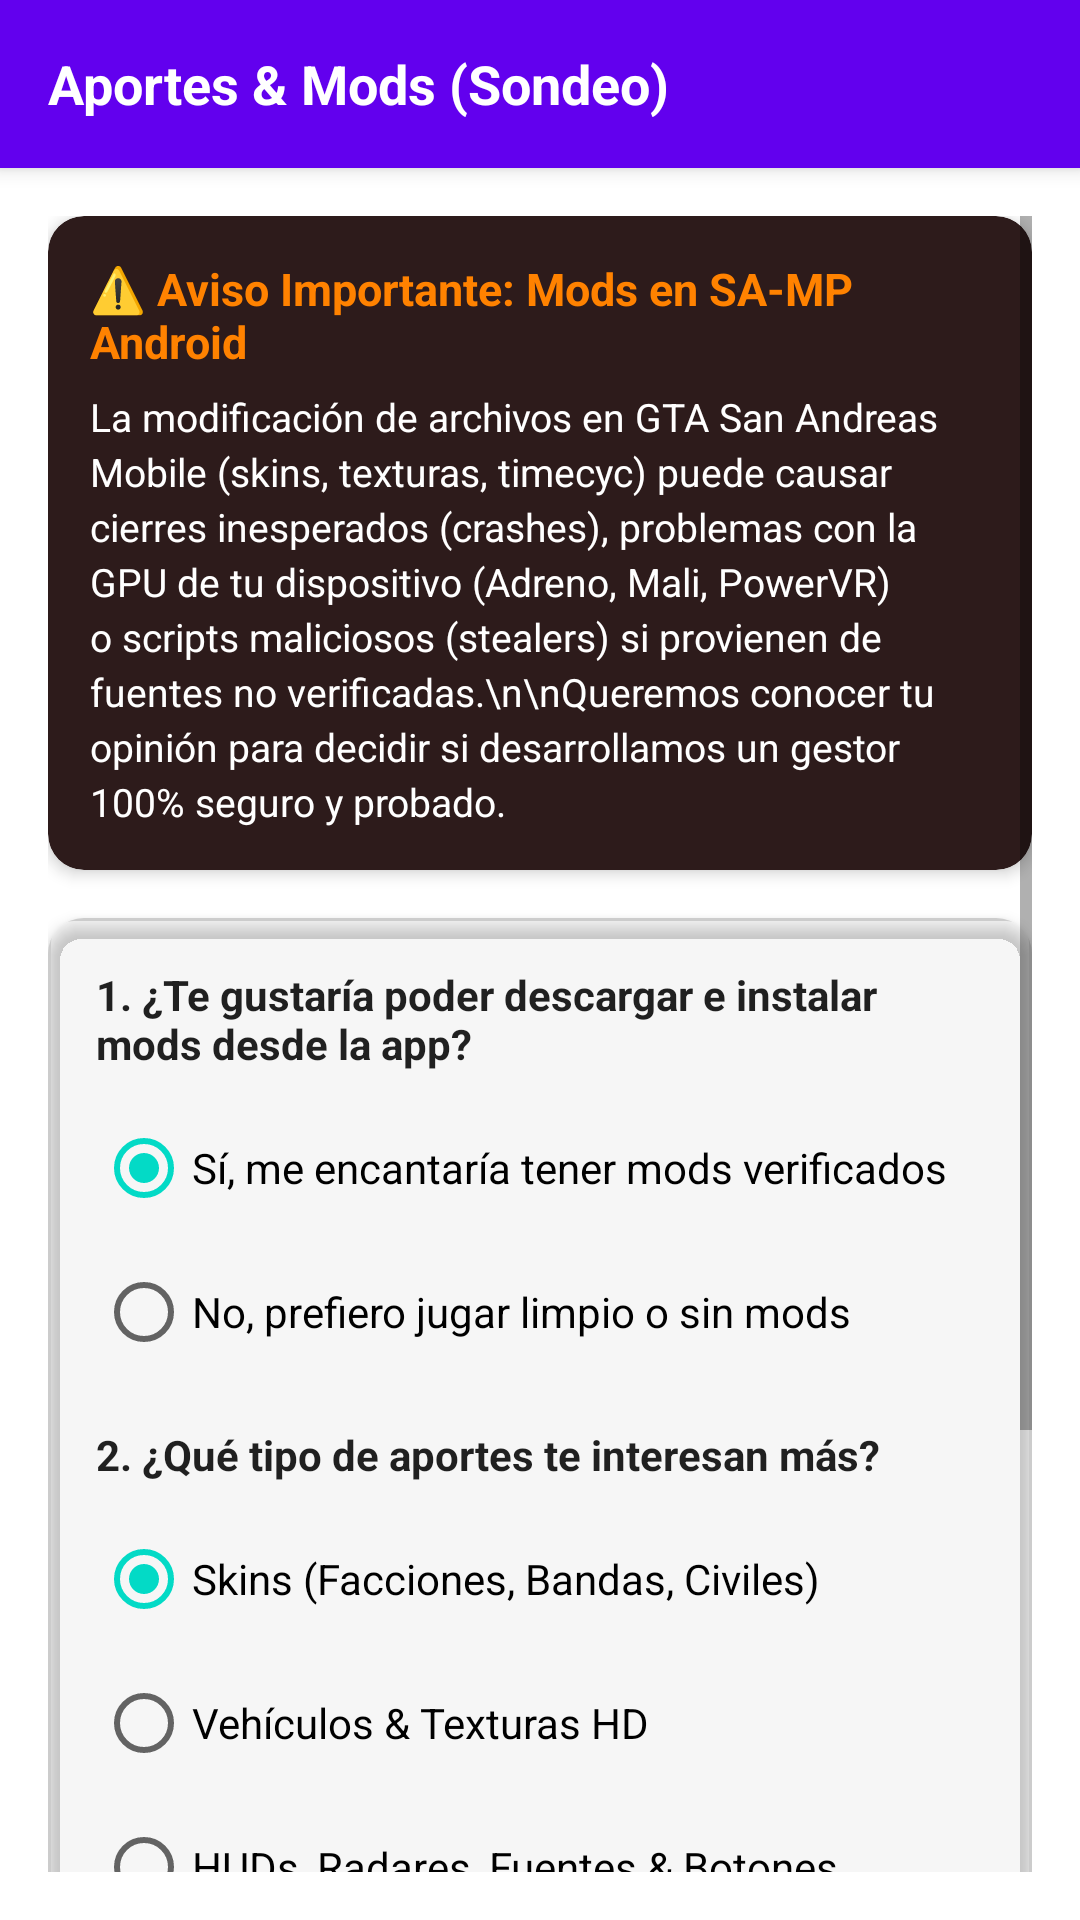

Here is an Android app screen rendered from its layout file. Give the layout XML and the strings, colors and styles it references.
<!-- AndroidManifest.xml: fallback theme Theme.MaterialComponents.DayNight.NoActionBar -->
<!-- res/layout/fragment_mods_survey.xml -->
<?xml version="1.0" encoding="utf-8"?>
<androidx.constraintlayout.widget.ConstraintLayout xmlns:android="http://schemas.android.com/apk/res/android"
    xmlns:app="http://schemas.android.com/apk/res-auto"
    xmlns:tools="http://schemas.android.com/tools"
    android:layout_width="match_parent"
    android:layout_height="match_parent"
    android:fitsSystemWindows="true">

    <androidx.appcompat.widget.Toolbar
        android:id="@+id/toolbarSurvey"
        android:layout_width="match_parent"
        android:layout_height="?attr/actionBarSize"
        android:background="?attr/colorPrimary"
        android:elevation="4dp"
        app:layout_constraintTop_toTopOf="parent"
        app:layout_constraintStart_toStartOf="parent"
        app:layout_constraintEnd_toEndOf="parent">

        <TextView
            android:layout_width="wrap_content"
            android:layout_height="wrap_content"
            android:text="Aportes &amp; Mods (Sondeo)"
            android:textColor="@color/white"
            android:textSize="18sp"
            android:textStyle="bold" />
    </androidx.appcompat.widget.Toolbar>

    <ScrollView
        android:layout_width="match_parent"
        android:layout_height="0dp"
        android:padding="16dp"
        app:layout_constraintTop_toBottomOf="@+id/toolbarSurvey"
        app:layout_constraintBottom_toBottomOf="parent"
        app:layout_constraintStart_toStartOf="parent"
        app:layout_constraintEnd_toEndOf="parent">

        <LinearLayout
            android:layout_width="match_parent"
            android:layout_height="wrap_content"
            android:orientation="vertical">

            
            <androidx.cardview.widget.CardView
                android:layout_width="match_parent"
                android:layout_height="wrap_content"
                app:cardCornerRadius="12dp"
                app:cardElevation="3dp"
                android:backgroundTint="#2D1B1B"
                android:layout_marginBottom="16dp">

                <LinearLayout
                    android:layout_width="match_parent"
                    android:layout_height="wrap_content"
                    android:orientation="vertical"
                    android:padding="14dp">

                    <TextView
                        android:layout_width="wrap_content"
                        android:layout_height="wrap_content"
                        android:text="⚠️ Aviso Importante: Mods en SA-MP Android"
                        android:textColor="@color/naranja_enfasis"
                        android:textStyle="bold"
                        android:textSize="15sp"
                        android:layout_marginBottom="6dp" />

                    <TextView
                        android:layout_width="match_parent"
                        android:layout_height="wrap_content"
                        android:text="La modificación de archivos en GTA San Andreas Mobile (skins, texturas, timecyc) puede causar cierres inesperados (crashes), problemas con la GPU de tu dispositivo (Adreno, Mali, PowerVR) o scripts maliciosos (stealers) si provienen de fuentes no verificadas.\n\nQueremos conocer tu opinión para decidir si desarrollamos un gestor 100% seguro y probado."
                        android:textColor="@color/white"
                        android:textSize="13sp"
                        android:lineSpacingExtra="3dp" />
                </LinearLayout>
            </androidx.cardview.widget.CardView>

            
            <androidx.cardview.widget.CardView
                android:id="@+id/cardVotingForm"
                android:layout_width="match_parent"
                android:layout_height="wrap_content"
                app:cardCornerRadius="12dp"
                app:cardElevation="3dp"
                android:backgroundTint="@color/transparente"
                android:layout_marginBottom="16dp">

                <LinearLayout
                    android:layout_width="match_parent"
                    android:layout_height="wrap_content"
                    android:orientation="vertical"
                    android:background="@drawable/borde_general"
                    android:padding="16dp">

                    <TextView
                        android:layout_width="wrap_content"
                        android:layout_height="wrap_content"
                        android:text="1. ¿Te gustaría poder descargar e instalar mods desde la app?"
                        android:textColor="?android:attr/textColorPrimary"
                        android:textStyle="bold"
                        android:textSize="14sp"
                        android:layout_marginBottom="8dp" />

                    <RadioGroup
                        android:id="@+id/radioGroupWantsMods"
                        android:layout_width="match_parent"
                        android:layout_height="wrap_content"
                        android:layout_marginBottom="14dp">

                        <RadioButton
                            android:id="@+id/radioYes"
                            android:layout_width="wrap_content"
                            android:layout_height="wrap_content"
                            android:text="Sí, me encantaría tener mods verificados"
                            android:checked="true" />

                        <RadioButton
                            android:id="@+id/radioNo"
                            android:layout_width="wrap_content"
                            android:layout_height="wrap_content"
                            android:text="No, prefiero jugar limpio o sin mods" />
                    </RadioGroup>

                    <TextView
                        android:layout_width="wrap_content"
                        android:layout_height="wrap_content"
                        android:text="2. ¿Qué tipo de aportes te interesan más?"
                        android:textColor="?android:attr/textColorPrimary"
                        android:textStyle="bold"
                        android:textSize="14sp"
                        android:layout_marginBottom="8dp" />

                    <RadioGroup
                        android:id="@+id/radioGroupModType"
                        android:layout_width="match_parent"
                        android:layout_height="wrap_content"
                        android:layout_marginBottom="14dp">

                        <RadioButton
                            android:id="@+id/radioSkins"
                            android:layout_width="wrap_content"
                            android:layout_height="wrap_content"
                            android:text="Skins (Facciones, Bandas, Civiles)"
                            android:checked="true" />

                        <RadioButton
                            android:id="@+id/radioVehicles"
                            android:layout_width="wrap_content"
                            android:layout_height="wrap_content"
                            android:text="Vehículos &amp; Texturas HD" />

                        <RadioButton
                            android:id="@+id/radioHud"
                            android:layout_width="wrap_content"
                            android:layout_height="wrap_content"
                            android:text="HUDs, Radares, Fuentes &amp; Botones" />

                        <RadioButton
                            android:id="@+id/radioAudio"
                            android:layout_width="wrap_content"
                            android:layout_height="wrap_content"
                            android:text="Sonidos, Timecyc &amp; Efectos" />
                    </RadioGroup>

                    <CheckBox
                        android:id="@+id/checkUnderstandRisks"
                        android:layout_width="match_parent"
                        android:layout_height="wrap_content"
                        android:text="Entiendo los riesgos de incompatibilidad y apoyo la verificación previa de cada mod."
                        android:textSize="12sp"
                        android:layout_marginBottom="16dp" />

                    <Button
                        android:id="@+id/btnSubmitVote"
                        android:layout_width="match_parent"
                        android:layout_height="wrap_content"
                        android:backgroundTint="@color/naranja_enfasis"
                        android:text="Enviar mi Voto"
                        android:textColor="@color/white"
                        android:textStyle="bold" />

                    <ProgressBar
                        android:id="@+id/progressVote"
                        android:layout_width="wrap_content"
                        android:layout_height="wrap_content"
                        android:layout_gravity="center_horizontal"
                        android:indeterminateTint="@color/naranja_enfasis"
                        android:visibility="gone" />
                </LinearLayout>
            </androidx.cardview.widget.CardView>

            
            <androidx.cardview.widget.CardView
                android:id="@+id/cardResults"
                android:layout_width="match_parent"
                android:layout_height="wrap_content"
                app:cardCornerRadius="12dp"
                app:cardElevation="3dp"
                android:backgroundTint="@color/transparente"
                android:visibility="gone">

                <LinearLayout
                    android:layout_width="match_parent"
                    android:layout_height="wrap_content"
                    android:orientation="vertical"
                    android:background="@drawable/borde_general"
                    android:padding="16dp">

                    <TextView
                        android:id="@+id/tvStatusVoted"
                        android:layout_width="match_parent"
                        android:layout_height="wrap_content"
                        android:text="¡Tu voto ha sido registrado!"
                        android:textColor="@color/naranja_enfasis"
                        android:textStyle="bold"
                        android:textSize="16sp"
                        android:textAlignment="center"
                        android:layout_marginBottom="12dp" />

                    <TextView
                        android:layout_width="match_parent"
                        android:layout_height="wrap_content"
                        android:text="Resultados de la comunidad en tiempo real:"
                        android:textColor="?android:attr/textColorPrimary"
                        android:textSize="13sp"
                        android:layout_marginBottom="8dp" />

                    <TextView
                        android:id="@+id/tvStatsYes"
                        android:layout_width="match_parent"
                        android:layout_height="wrap_content"
                        android:text="A favor de añadir mods: Calculando..."
                        android:textSize="13sp"
                        android:layout_marginBottom="4dp" />

                    <TextView
                        android:id="@+id/tvStatsTotal"
                        android:layout_width="match_parent"
                        android:layout_height="wrap_content"
                        android:text="Total de votos comunitarios: Calculando..."
                        android:textSize="13sp"
                        android:textColor="@color/gris_transparent" />
                </LinearLayout>
            </androidx.cardview.widget.CardView>

        </LinearLayout>
    </ScrollView>
</androidx.constraintlayout.widget.ConstraintLayout>
<!-- resources referenced by this layout -->
<resources>
  <color name="gris_transparent">#48897F7F</color>
  <color name="naranja_enfasis">#FF8200</color>
  <color name="transparente">#00FFFFFF</color>
  <color name="white">#FFFFFFFF</color>
  <!-- drawable borde_general (drawable) -->
  <?xml version="1.0" encoding="utf-8"?>
  <shape xmlns:android="http://schemas.android.com/apk/res/android"
      android:shape="rectangle">
  
      
      <stroke
          android:width="1dp"
          android:color="#CCCCCC" />  
  
      
      <solid android:color="@android:color/transparent" /> 
  
      
      <corners android:radius="8dp" /> 
  
  </shape>
</resources>
